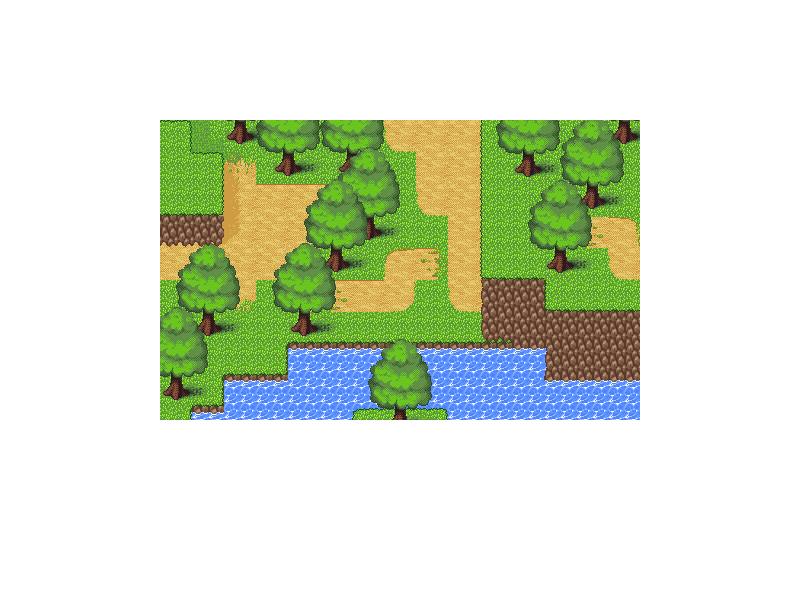

The data file committed next to this chart (first rows):
-1, -1, -1, -1, -1, -1, -1, -1, -1, -1, -1, -1, -1, -1, -1, -1, -1, -1, -1, -1, -1, -1, -1, -1
-1, -1, -1, -1, -1, -1, -1, -1, -1, -1, -1, -1, -1, -1, -1, -1, -1, -1, -1, -1, -1, -1, -1, -1
-1, -1, -1, -1, -1, -1, -1, -1, -1, -1, -1, -1, -1, -1, -1, -1, -1, -1, -1, -1, -1, -1, -1, -1
-1, -1, -1, -1, -1, -1, -1, -1, -1, -1, -1, -1, -1, -1, -1, -1, -1, -1, -1, -1, -1, -1, -1, -1
-1, -1, -1, -1, -1, 0, 1, 2, 3, 4, 5, 6, 7, 8, 9, 10, 11, 12, 13, 14, -1, -1, -1, -1
-1, -1, -1, -1, -1, 15, 16, 17, 18, 19, 20, 21, 22, 23, 24, 25, 26, 27, 28, 29, -1, -1, -1, -1
-1, -1, -1, -1, -1, 30, 31, 32, 33, 34, 35, 36, 37, 38, 39, 40, 41, 42, 43, 44, -1, -1, -1, -1
-1, -1, -1, -1, -1, 45, 46, 47, 48, 49, 50, 51, 52, 53, 54, 55, 56, 57, 58, 59, -1, -1, -1, -1
-1, -1, -1, -1, -1, 60, 61, 62, 63, 64, 65, 66, 67, 68, 69, 70, 71, 72, 73, 74, -1, -1, -1, -1
-1, -1, -1, -1, -1, 75, 76, 77, 78, 79, 80, 81, 82, 83, 84, 85, 86, 87, 88, 89, -1, -1, -1, -1
-1, -1, -1, -1, -1, 90, 91, 92, 93, 94, 95, 96, 97, 98, 99, 100, 101, 102, 103, 104, -1, -1, -1, -1
-1, -1, -1, -1, -1, 105, 106, 107, 108, 109, 110, 111, 112, 113, 114, 115, 116, 117, 118, 119, -1, -1, -1, -1
-1, -1, -1, -1, -1, 120, 121, 122, 123, 124, 125, 126, 127, 128, 129, 130, 131, 132, 133, 134, -1, -1, -1, -1
-1, -1, -1, -1, -1, 135, 136, 137, 138, 139, 140, 141, 142, 143, 144, 145, 146, 147, 148, 149, -1, -1, -1, -1
-1, -1, -1, -1, -1, -1, -1, -1, -1, -1, -1, -1, -1, -1, -1, -1, -1, -1, -1, -1, -1, -1, -1, -1
-1, -1, -1, -1, -1, -1, -1, -1, -1, -1, -1, -1, -1, -1, -1, -1, -1, -1, -1, -1, -1, -1, -1, -1
-1, -1, -1, -1, -1, -1, -1, -1, -1, -1, -1, -1, -1, -1, -1, -1, -1, -1, -1, -1, -1, -1, -1, -1
-1, -1, -1, -1, -1, -1, -1, -1, -1, -1, -1, -1, -1, -1, -1, -1, -1, -1, -1, -1, -1, -1, -1, -1
-1, -1, -1, -1, -1, -1, -1, -1, -1, -1, -1, -1, -1, -1, -1, -1, -1, -1, -1, -1, -1, -1, -1, -1
-1, -1, -1, -1, -1, -1, -1, -1, -1, -1, -1, -1, -1, -1, -1, -1, -1, -1, -1, -1, -1, -1, -1, -1
